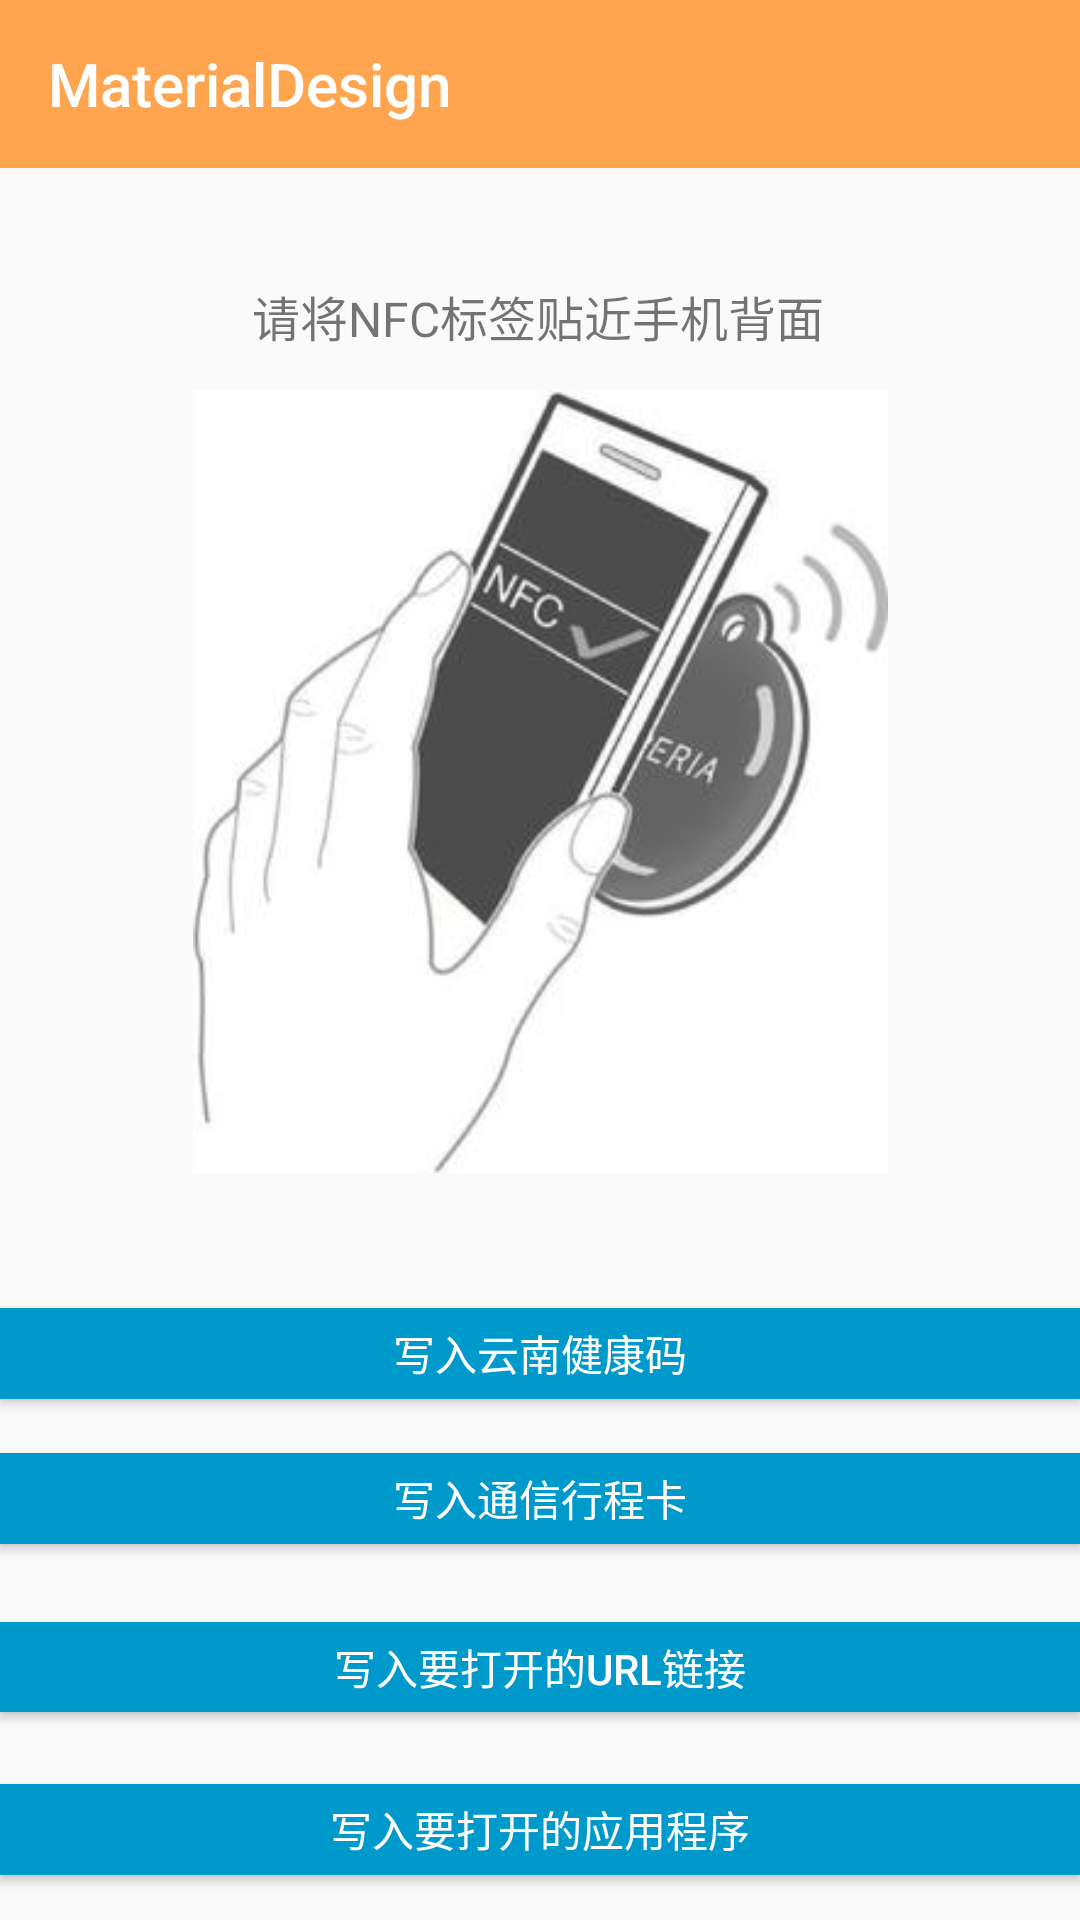

Reconstruct the res/layout file that produces this screen, plus the resources it refers to.
<!-- AndroidManifest.xml: application theme AppTheme -->
<!-- res/layout/activity_auto_run_application.xml -->
<?xml version="1.0" encoding="utf-8"?>
<androidx.constraintlayout.widget.ConstraintLayout xmlns:android="http://schemas.android.com/apk/res/android"
    xmlns:app="http://schemas.android.com/apk/res-auto"
    xmlns:tools="http://schemas.android.com/tools"
    android:id="@+id/linearLayout2"
    android:layout_width="match_parent"
    android:layout_height="match_parent"
    android:orientation="vertical">

    
    
    
    
    
    
    

    <include
        android:id="@+id/include"
        layout="@layout/toolbar"
        />
    <Button
        android:id="@+id/button_select_auto_run_application"
        android:layout_width="0dp"
        android:layout_height="0dp"
        android:layout_marginBottom="15dp"
        android:background="@android:color/holo_blue_dark"
        android:onClick="onClick_SelectAutoRunApplication"
        android:text="写入要打开的应用程序"
        android:textColor="@android:color/white"
        app:layout_constraintBottom_toBottomOf="parent"
        app:layout_constraintEnd_toEndOf="parent"
        app:layout_constraintStart_toStartOf="parent"
        app:layout_constraintTop_toBottomOf="@+id/button_url" />

    <Button
        android:id="@+id/button_url"
        android:layout_width="0dp"
        android:layout_height="0dp"
        android:layout_marginBottom="24dp"
        android:background="@android:color/holo_blue_dark"
        android:onClick="onClick_urlApplication"
        android:text="写入要打开的url链接"
        android:textColor="@android:color/white"
        app:layout_constraintBottom_toTopOf="@+id/button_select_auto_run_application"
        app:layout_constraintEnd_toEndOf="parent"
        app:layout_constraintStart_toStartOf="parent"
        app:layout_constraintTop_toBottomOf="@+id/button_itinerarycard" />

    <Button
        android:id="@+id/button_itinerarycard"
        android:layout_width="0dp"
        android:layout_height="0dp"
        android:layout_marginBottom="26dp"
        android:background="@android:color/holo_blue_dark"
        android:onClick="onClick_itineraryCardApplication"
        android:text="写入通信行程卡"
        android:textColor="@android:color/white"
        app:layout_constraintBottom_toTopOf="@+id/button_url"
        app:layout_constraintEnd_toEndOf="parent"
        app:layout_constraintStart_toStartOf="parent"
        app:layout_constraintTop_toBottomOf="@+id/button_healthcode" />

    <Button
        android:id="@+id/button_healthcode"
        android:layout_width="0dp"
        android:layout_height="0dp"
        android:layout_marginTop="436dp"
        android:layout_marginBottom="18dp"
        android:background="@android:color/holo_blue_dark"
        android:onClick="onClick_healthCodeApplication"
        android:text="写入云南健康码"
        android:textColor="@android:color/white"
        app:layout_constraintBottom_toTopOf="@+id/button_itinerarycard"
        app:layout_constraintEnd_toEndOf="parent"
        app:layout_constraintStart_toStartOf="parent"
        app:layout_constraintTop_toTopOf="parent" />

    <TextView
        android:id="@+id/textView2"
        android:layout_width="wrap_content"
        android:layout_height="wrap_content"
        android:layout_marginTop="122dp"
        android:layout_marginBottom="15dp"
        android:text="请将NFC标签贴近手机背面"
        android:textSize="16sp"
        app:layout_constraintBottom_toTopOf="@+id/imageView2"
        app:layout_constraintEnd_toEndOf="parent"
        app:layout_constraintHorizontal_bias="0.497"
        app:layout_constraintStart_toStartOf="parent"
        app:layout_constraintTop_toTopOf="parent"
        app:layout_constraintVertical_bias="0.938" />

    <ImageView
        android:id="@+id/imageView2"
        android:layout_width="415dp"
        android:layout_height="261dp"
        android:layout_marginTop="98dp"
        android:layout_marginBottom="13dp"
        android:src="@drawable/read_nfc_tag"
        app:layout_constraintBottom_toTopOf="@+id/button_healthcode"
        app:layout_constraintEnd_toEndOf="parent"
        app:layout_constraintStart_toStartOf="parent"
        app:layout_constraintTop_toTopOf="parent" />

</androidx.constraintlayout.widget.ConstraintLayout>
<!-- res/layout/toolbar.xml (included above) -->
<?xml version="1.0" encoding="utf-8"?>
<RelativeLayout
    xmlns:android="http://schemas.android.com/apk/res/android"
    xmlns:app="http://schemas.android.com/apk/res-auto"
    android:layout_width="match_parent"
    android:layout_height="wrap_content">
    <androidx.appcompat.widget.Toolbar
        android:id="@+id/toolbar"
        android:layout_width="match_parent"
        android:layout_height="wrap_content"
        android:background="?attr/colorPrimary"
        android:minHeight="?attr/actionBarSize"
        android:theme="@style/AppTheme.ToolBar"
        android:layout_gravity="center"
        app:title="MaterialDesign" />
    
</RelativeLayout>
<!-- resources referenced by this layout -->
<resources>
  <color name="colorPrimary">#3F51B5</color>
  <!-- drawable read_nfc_tag: png bitmap (drawable, 9419 bytes) -->
  <style name="AppTheme.ToolBar" parent="AppTheme">
          <item name="titleTextColor">@color/white</item>
          <item name="colorControlNormal">@color/white</item>
          <item name="actionOverflowMenuStyle">@style/Widget.AppCompat.PopupMenu.Overflow</item>&gt;
          
      </style>
  <style name="AppTheme" parent="Theme.AppCompat.Light.NoActionBar">
          <item name="android:windowNoTitle">true</item>
          <item name="colorPrimary">@color/Shirley</item>
          <item name="colorPrimaryDark">@color/Shirley</item>&gt;
          <item name="colorAccent">@color/Shirley</item>
      </style>
  <color name="white">#FFFFFFFF</color>
  <style name="Widget.AppCompat.PopupMenu.Overflow" parem="Widget.AppCompat.PopupMenu.Overflow">
  
          <item name="overlapAnchor">false</item>
          
      </style>
  <color name="Shirley">#FFA54F</color>
</resources>
